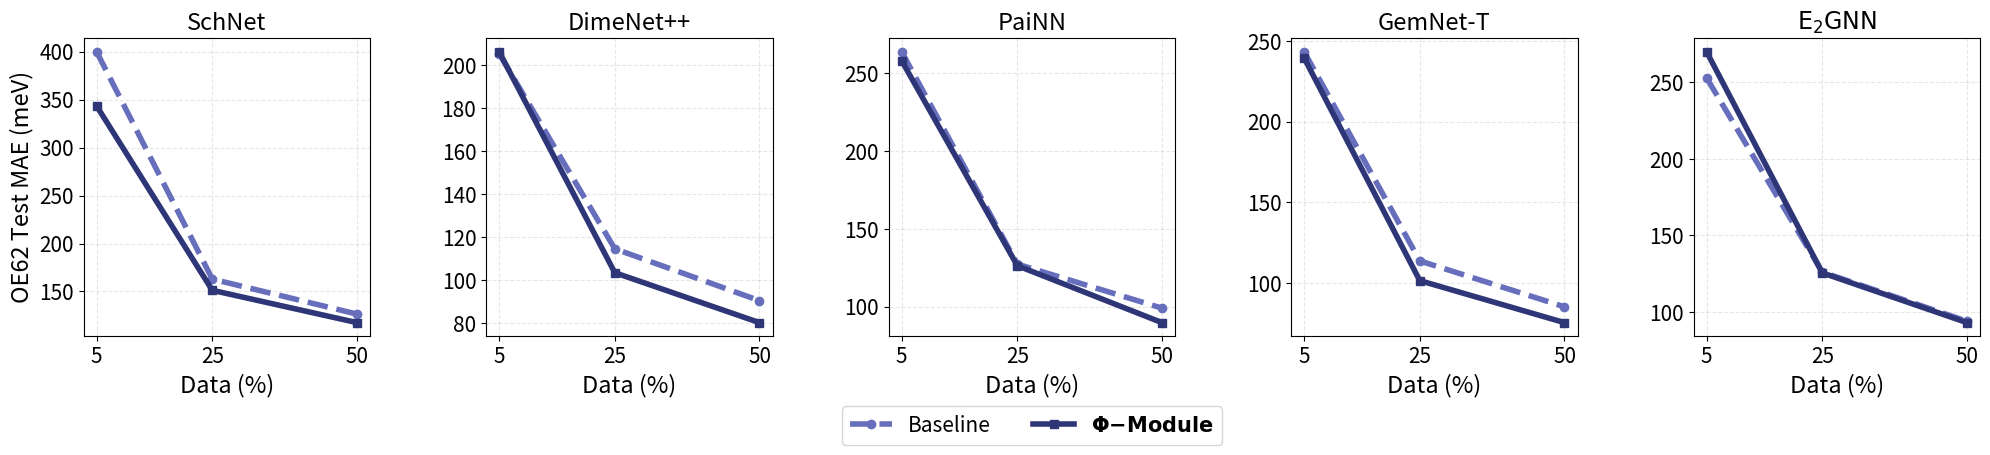

Reproduce this figure in Python. (Note: this script raises an exception after producing the figure.)
import matplotlib.pyplot as plt
import numpy as np

# Model labels and data
models = ['SchNet', 'DimeNet++', 'PaiNN', 'GemNet-T', r'$\text{E}_2\text{GNN}$']
data_fracs = [5, 25, 50]
custom_palette = ["#2f3677ff", "#717171ff", "#9fa4d4ff", "#4049a3ff", "#676fbcff", "#4b4b4bff"]

# Data retrived from distinct runs
baseline_data = [
    [400.1, 162.9, 126.4],
    [205.2, 114.5, 90.4],
    [263.8, 127.3, 99.0],
    [243.3, 113.8, 85.4],
    [252.9, 126.0, 93.9],
]

enhanced_data = [
    [343.5, 151.2, 117.5],
    [206.1, 103.4, 80.2],
    [258.1, 126.3, 89.7],
    [239.5, 101.6, 75.6],
    [270.0, 125.5, 93.0],
]

fig, axes = plt.subplots(1, 5, figsize=(20, 5), sharey=False)

for i, model in enumerate(models):
    ax = axes[i]
    
    ax.plot(data_fracs, baseline_data[i], linestyle='--', marker='o', color=custom_palette[4],
            label='Baseline', linewidth=4)
    ax.plot(data_fracs, enhanced_data[i], linestyle='-', marker='s', color=custom_palette[0],
            label=r'$\boldsymbol{\Phi}\mathbf{-Module}$', linewidth=4)

    ax.set_title(model, fontsize=17)
    ax.set_xlabel("Data (%)", fontsize=17)
    ax.set_xticks(data_fracs)
    ax.grid(True, linestyle='--', alpha=0.3)

    ax.tick_params(axis='both', which='major', labelsize=15)

    if i == 0:
        ax.set_ylabel("OE62 Test MAE (meV)", fontsize=17)

axes[2].legend(loc="lower center", bbox_to_anchor=(0.5, -0.4), ncol=2, fontsize=15)

plt.tight_layout()
plt.savefig("plots/data_efficiency.pdf", dpi=300)
plt.show()
